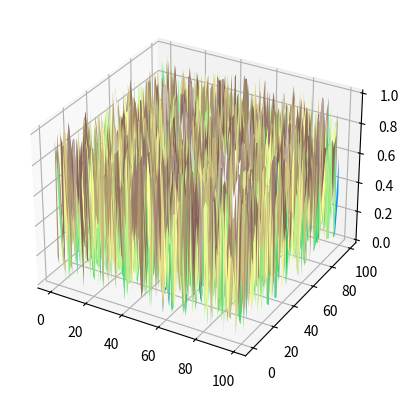

Here is the Python script that generated this plot: (Note: this script raises an exception after producing the figure.)
import numpy as np
import pandas as pd
import matplotlib.pyplot as plt
from mpl_toolkits.mplot3d import Axes3D

class Geography:
    def __init__(self, city_name, grid_size):
        self.city_name = city_name
        self.grid_size = grid_size
        self.topology = self.generate_topology()
        self.household_density = self.generate_household_density()
    
    def generate_topology(self):
        # Generate topology using some method (e.g., a terrain map)
        return np.random.rand(self.grid_size, self.grid_size)
    
    def generate_household_density(self):
        # Load household data from file or database
        # Compute household density based on location
        # For example, using a kernel density estimator
        return np.random.rand(self.grid_size, self.grid_size)
    
    def visualise_topology_3d(self):
        # Visualize the topology using a 3D plot
        fig = plt.figure()
        ax = fig.add_subplot(111, projection='3d')
        x = np.arange(0, self.grid_size, 1)
        y = np.arange(0, self.grid_size, 1)
        X, Y = np.meshgrid(x, y)
        ax.plot_surface(X, Y, self.topology, cmap='terrain')
        plt.show()

    def visualise_topology_contours(self):
        # Visualize the topology using a contour map
        plt.contour(self.topology, cmap='terrain')
        plt.colorbar()
        plt.show()
    
    def visualise_household_density(self):
        # Visualize the household density using a 2D plot
        plt.imshow(self.household_density, cmap='Blues', origin='lower')
        plt.colorbar()
        plt.show()
    
    def visualise_combined(self):
        # Visualize the combination of topology and household density using a 2D heat map
        plt.imshow(self.topology * self.household_density, cmap='inferno', origin='lower')
        plt.colorbar()
        plt.show()

geo = Geography("City A", 100)
geo.visualise_topology_3d()
geo.visualise_topology_contours()
geo.visualise_household_density()
geo.visualise_combined()
